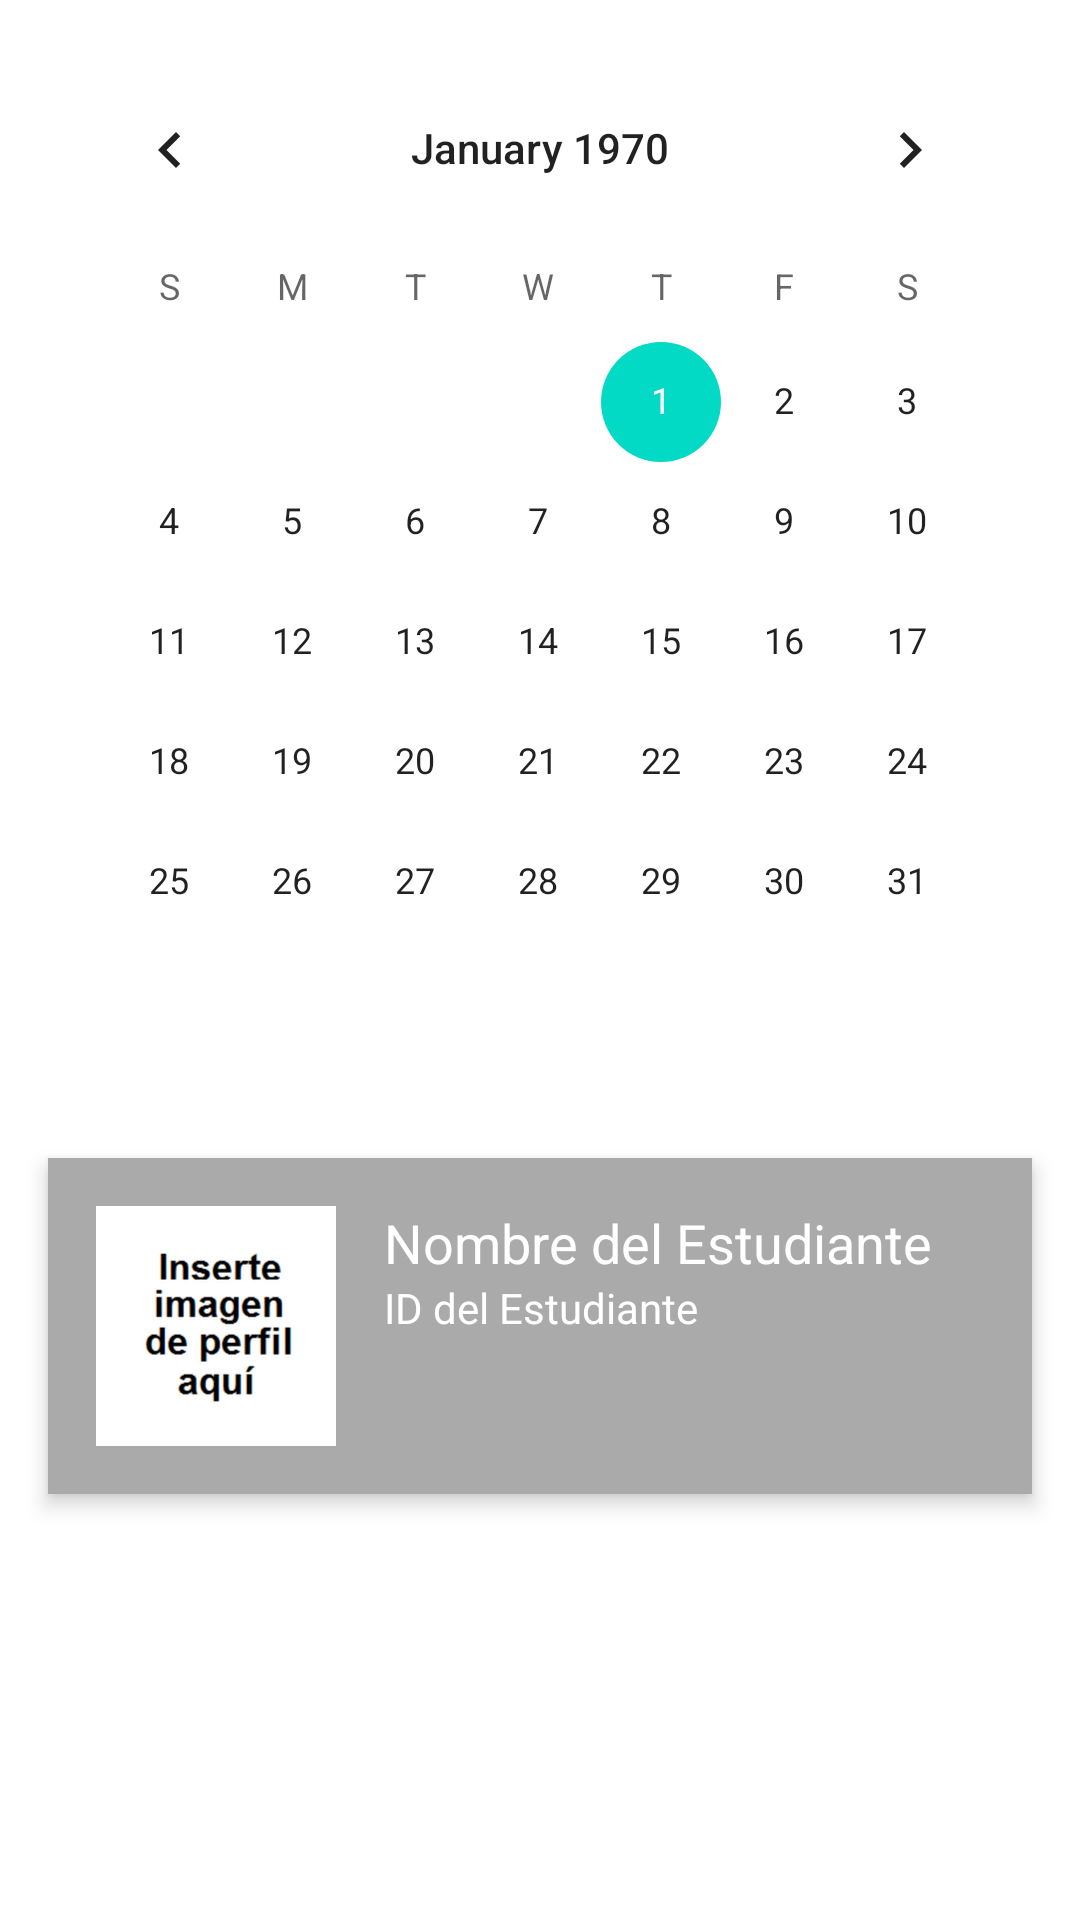

Write the Android layout XML for this screen, with the resource values it uses.
<!-- AndroidManifest.xml: application theme Theme.Ejemplo -->
<!-- res/layout/activity_main.xml -->
<?xml version="1.0" encoding="utf-8"?>
<androidx.constraintlayout.widget.ConstraintLayout xmlns:android="http://schemas.android.com/apk/res/android"
    android:layout_width="match_parent"
    android:layout_height="match_parent">

    <LinearLayout xmlns:android="http://schemas.android.com/apk/res/android"
        xmlns:tools="http://schemas.android.com/tools"
        android:layout_width="match_parent"
        android:layout_height="match_parent"
        android:orientation="vertical"
        tools:context=".MainActivity">

        
        <CalendarView
            android:id="@+id/calendarView"
            android:layout_width="match_parent"
            android:layout_height="wrap_content"
            android:layout_margin="16dp"
            />

        
        <LinearLayout
            android:layout_width="match_parent"
            android:layout_height="wrap_content"
            android:orientation="horizontal"
            android:layout_margin="16dp"
            android:padding="16dp"
            android:background="@android:color/darker_gray"
            android:elevation="4dp">

            <ImageView
                android:id="@+id/studentImage"
                android:layout_width="80dp"
                android:layout_height="80dp"
                android:src="@drawable/inserte_img_perfil_blanca"
                android:layout_gravity="center_vertical"
                android:layout_marginEnd="16dp" />

            <LinearLayout
                android:layout_width="0dp"
                android:layout_height="wrap_content"
                android:layout_weight="1"
                android:orientation="vertical"
                android:gravity="center_vertical">

                <TextView
                    android:id="@+id/studentName"
                    android:layout_width="wrap_content"
                    android:layout_height="wrap_content"
                    android:text="Nombre del Estudiante"
                    android:textSize="18sp"
                    android:textColor="@android:color/white"
                    />

                <TextView
                    android:id="@+id/studentId"
                    android:layout_width="wrap_content"
                    android:layout_height="wrap_content"
                    android:text="ID del Estudiante"
                    android:textSize="14sp"
                    android:textColor="@android:color/white"
                    />
            </LinearLayout>
        </LinearLayout>
    </LinearLayout>

</androidx.constraintlayout.widget.ConstraintLayout>
<!-- resources referenced by this layout -->
<resources>
  <!-- drawable inserte_img_perfil_blanca: jpg bitmap (drawable, 44039 bytes) -->
  <style name="Theme.Ejemplo" parent="Theme.MaterialComponents.DayNight.DarkActionBar">
          
          <item name="colorPrimary">@color/purple_500</item>
          <item name="colorPrimaryVariant">@color/purple_700</item>
          <item name="colorOnPrimary">@color/white</item>
          
          <item name="colorSecondary">@color/teal_200</item>
          <item name="colorSecondaryVariant">@color/teal_700</item>
          <item name="colorOnSecondary">@color/black</item>
          
          <item name="android:statusBarColor">?attr/colorPrimaryVariant</item>
          
      </style>
  <!-- not gathered from this repository: default colours our renderer supplied (Android Studio template values) -->
  <color name="purple_500">#FF6200EE</color>
  <color name="purple_700">#FF3700B3</color>
  <color name="teal_200">#FF03DAC5</color>
  <color name="teal_700">#FF018786</color>
  <color name="black">#FF000000</color>
  <color name="white">#FFFFFFFF</color>
</resources>
